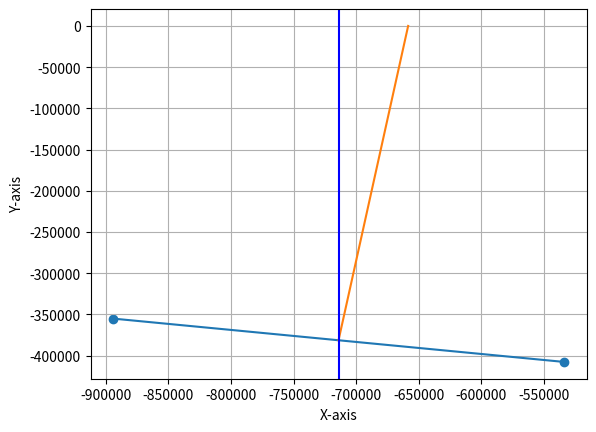

This chart was generated by the following Python code:
import numpy as np
import matplotlib.pyplot as plt
import math


def get_heading(antenna_point_A, antenna_point_B):
    latitude_A = np.radians(antenna_point_A[0])
    latitude_B = np.radians(antenna_point_B[0])
    longitude_A = np.radians(antenna_point_A[1])
    longitude_B = np.radians(antenna_point_B[1])

    x = np.cos(latitude_B) * np.sin(longitude_B - longitude_A)
    y = np.cos(latitude_A) * np.sin(latitude_B) - np.sin(latitude_A) * np.cos(latitude_B) * np.cos(
        longitude_B - longitude_A
    )

    bearing = np.arctan2(x, y)
    return bearing


test_bearing = get_heading(np.array([39.099912, -94.581213]), np.array([38.627089, -90.200203]))
print(np.degrees(test_bearing))


# reference point should be close, needs to be specified based on location
def spherical_to_cartesian(spherical_coord: np.ndarray, reference_coord: np.ndarray) -> np.ndarray:
    r = 6371000
    x = r * (np.radians(spherical_coord[1]) - np.radians(reference_coord[1])) * np.cos(np.radians(reference_coord[0]))
    y = r * (np.radians(spherical_coord[0]) - np.radians(reference_coord[0]))
    z = 0
    return np.array([x, y, z])


def plot_vectors(P_1, P_2):
    result = P_1 - P_2
    slope_resultant = (P_2[1] - P_1[1]) / (P_2[0] - P_1[0])
    midpoint = np.array([((P_2[0] + P_1[0]) / 2), ((P_2[1] + P_1[1]) / 2)])
    slope_pd = -1 / slope_resultant

    plt.scatter([P_1[0], P_2[0]], [P_1[1], P_2[1]])
    x_intercept = (-midpoint[1] / slope_pd) + midpoint[0]
    x_pd = np.linspace(midpoint[0], x_intercept, 300)
    y_pd = slope_pd * (x_pd - midpoint[0]) + midpoint[1]

    plt.plot([P_1[0], P_2[0]], [P_1[1], P_2[1]])
    plt.plot(x_pd, y_pd)

    plt.axvline(x=midpoint[0], color="b")

    angle = np.degrees(np.arctan((midpoint[0] - x_intercept) / midpoint[1]))
    print(angle)
    # plt.plot([0, 1, 0])
    plt.xlabel("X-axis")
    plt.ylabel("Y-axis")
    plt.grid(True)
    plt.show()


P_1 = spherical_to_cartesian(np.array([39.099912, -94.581213]), np.array([42.293195, -83.7096706]))
P_2 = spherical_to_cartesian(np.array([38.627089, -90.200203]), np.array([42.293195, -83.7096706]))
result = P_1 - P_2
plot_vectors(P_1, P_2)


def calculate_angle_from_true_north(P_1, P_2):
    result = P_1 - P_2  # this should be changed to be the perpendicular vector
    # print(result)
    true_north = (0, 1, 0)  # not sure if this true north vector works
    # Calculate the dot product between the resultant vector and the true north vector
    dot_product = result[0] * true_north[0] + result[1] * true_north[1]

    # Calculate the magnitudes of both vectors
    magnitude_result = math.sqrt(result[0] ** 2 + result[1] ** 2)
    magnitude_north = math.sqrt(true_north[0] ** 2 + true_north[1] ** 2 + true_north[2] ** 2)

    angle_radians = math.acos(dot_product / (magnitude_result * magnitude_north))
    angle = math.degrees(angle_radians)

    return angle


# print(calculate_angle_from_true_north(P_1, P_2))
